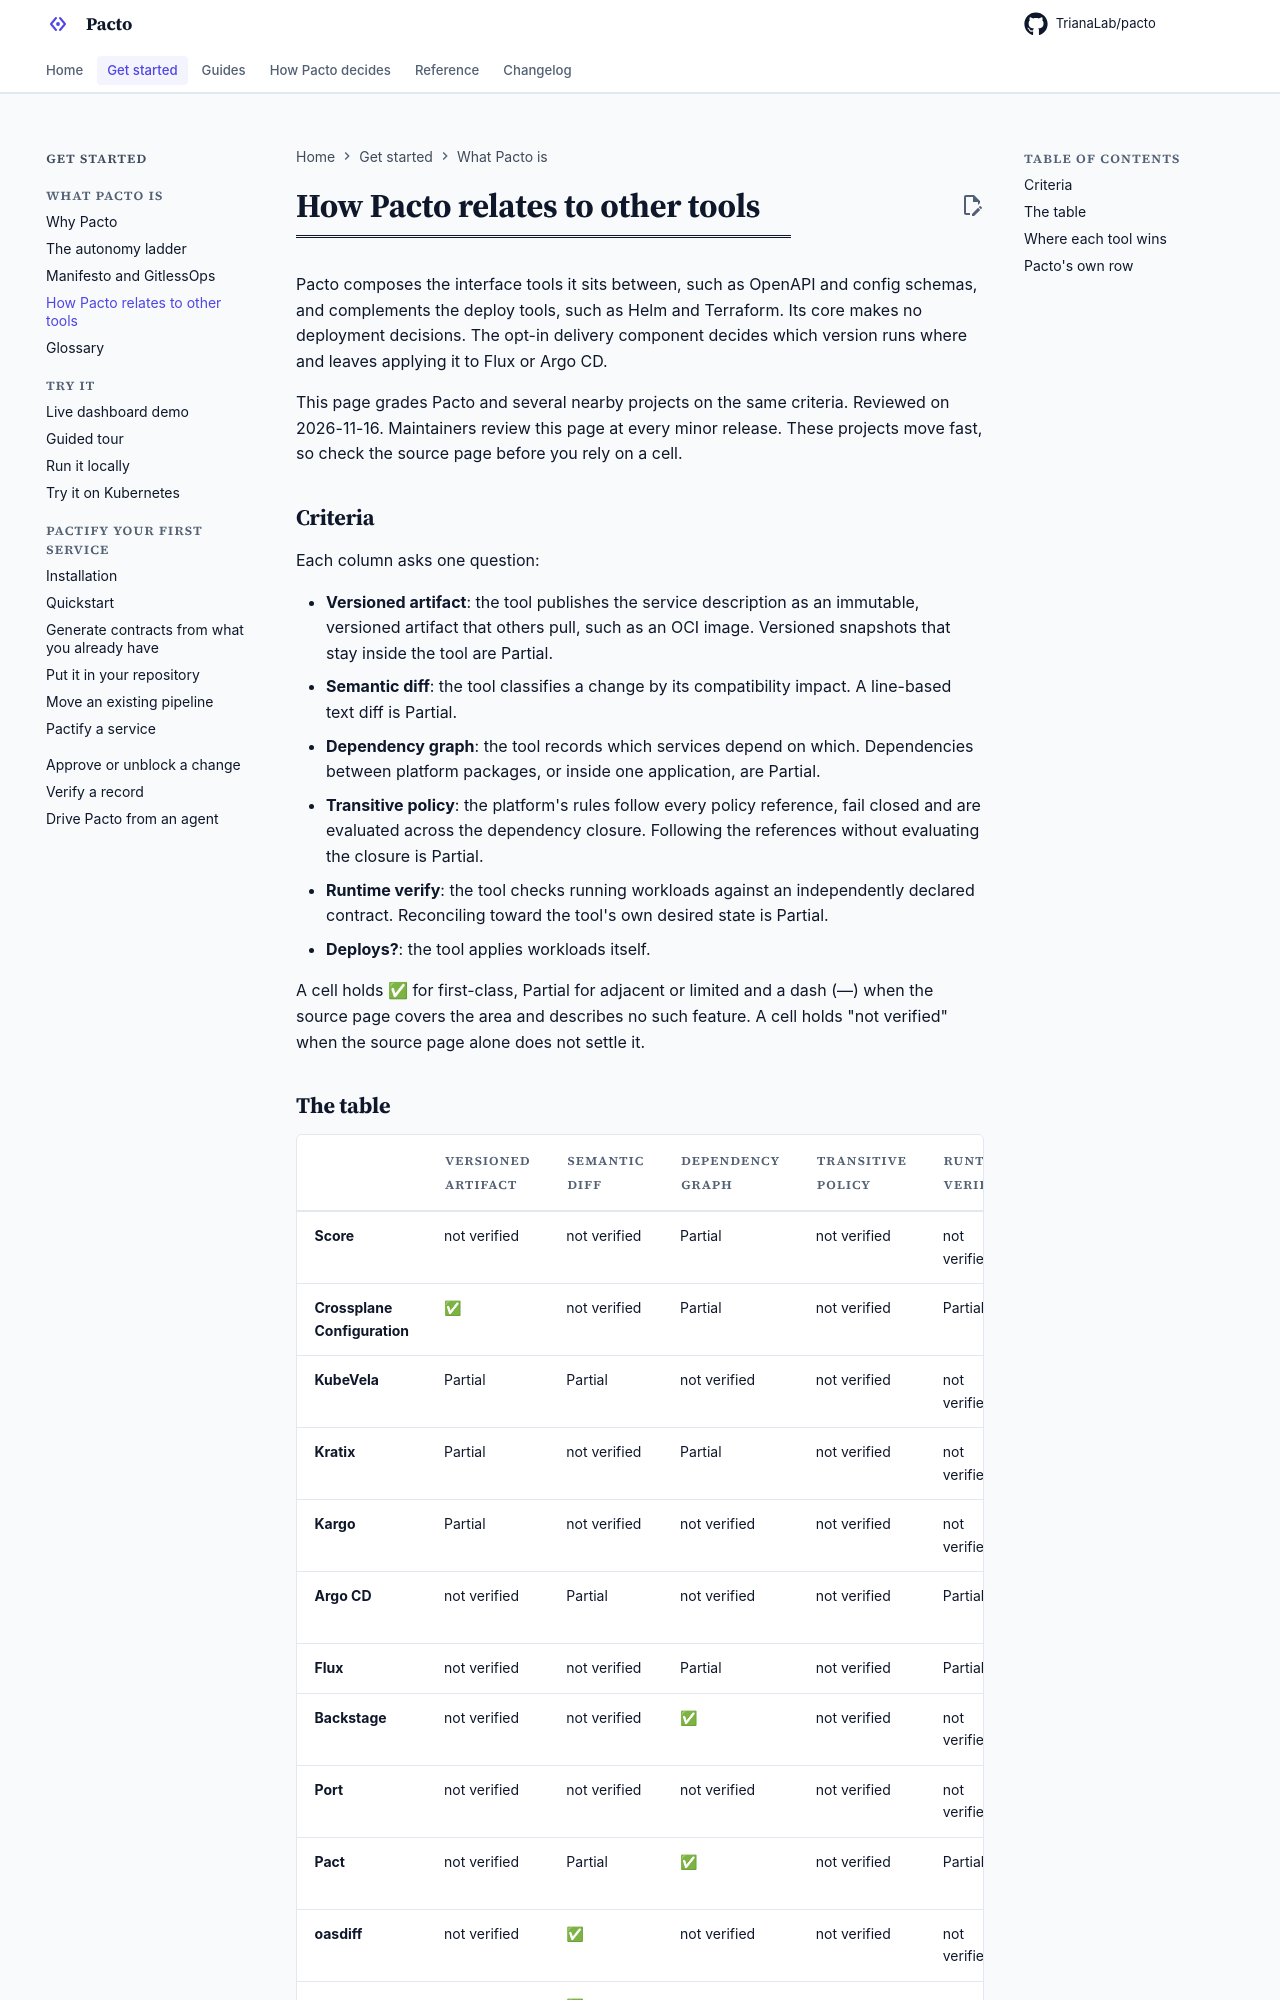

repository: TrianaLab/pacto · page: 4.6.1/comparison/index.html · generator: mkdocs

# How Pacto relates to other tools

Pacto composes the interface tools it sits between, such as OpenAPI and config
schemas, and complements the deploy tools, such as Helm and Terraform. Its
core makes no deployment decisions. The opt-in delivery component decides
which version runs where and leaves applying it to Flux or Argo CD.

This page grades Pacto and several nearby projects on the same criteria.
Reviewed on 2026-11-16. Maintainers review this page at every minor release.
These projects move fast, so check the source page before you rely on a cell.

## Criteria

Each column asks one question:

- **Versioned artifact**: the tool publishes the service description as an
  immutable, versioned artifact that others pull, such as an OCI image.
  Versioned snapshots that stay inside the tool are Partial.
- **Semantic diff**: the tool classifies a change by its compatibility impact.
  A line-based text diff is Partial.
- **Dependency graph**: the tool records which services depend on which.
  Dependencies between platform packages, or inside one application, are
  Partial.
- **Transitive policy**: the platform's rules follow every policy reference,
  fail closed and are evaluated across the dependency closure. Following the
  references without evaluating the closure is Partial.
- **Runtime verify**: the tool checks running workloads against an
  independently declared contract. Reconciling toward the tool's own desired
  state is Partial.
- **Deploys?**: the tool applies workloads itself.

A cell holds ✅ for first-class, Partial for adjacent or limited and a dash (—)
when the source page covers the area and describes no such feature. A cell holds
"not verified" when the source page alone does not settle it.
